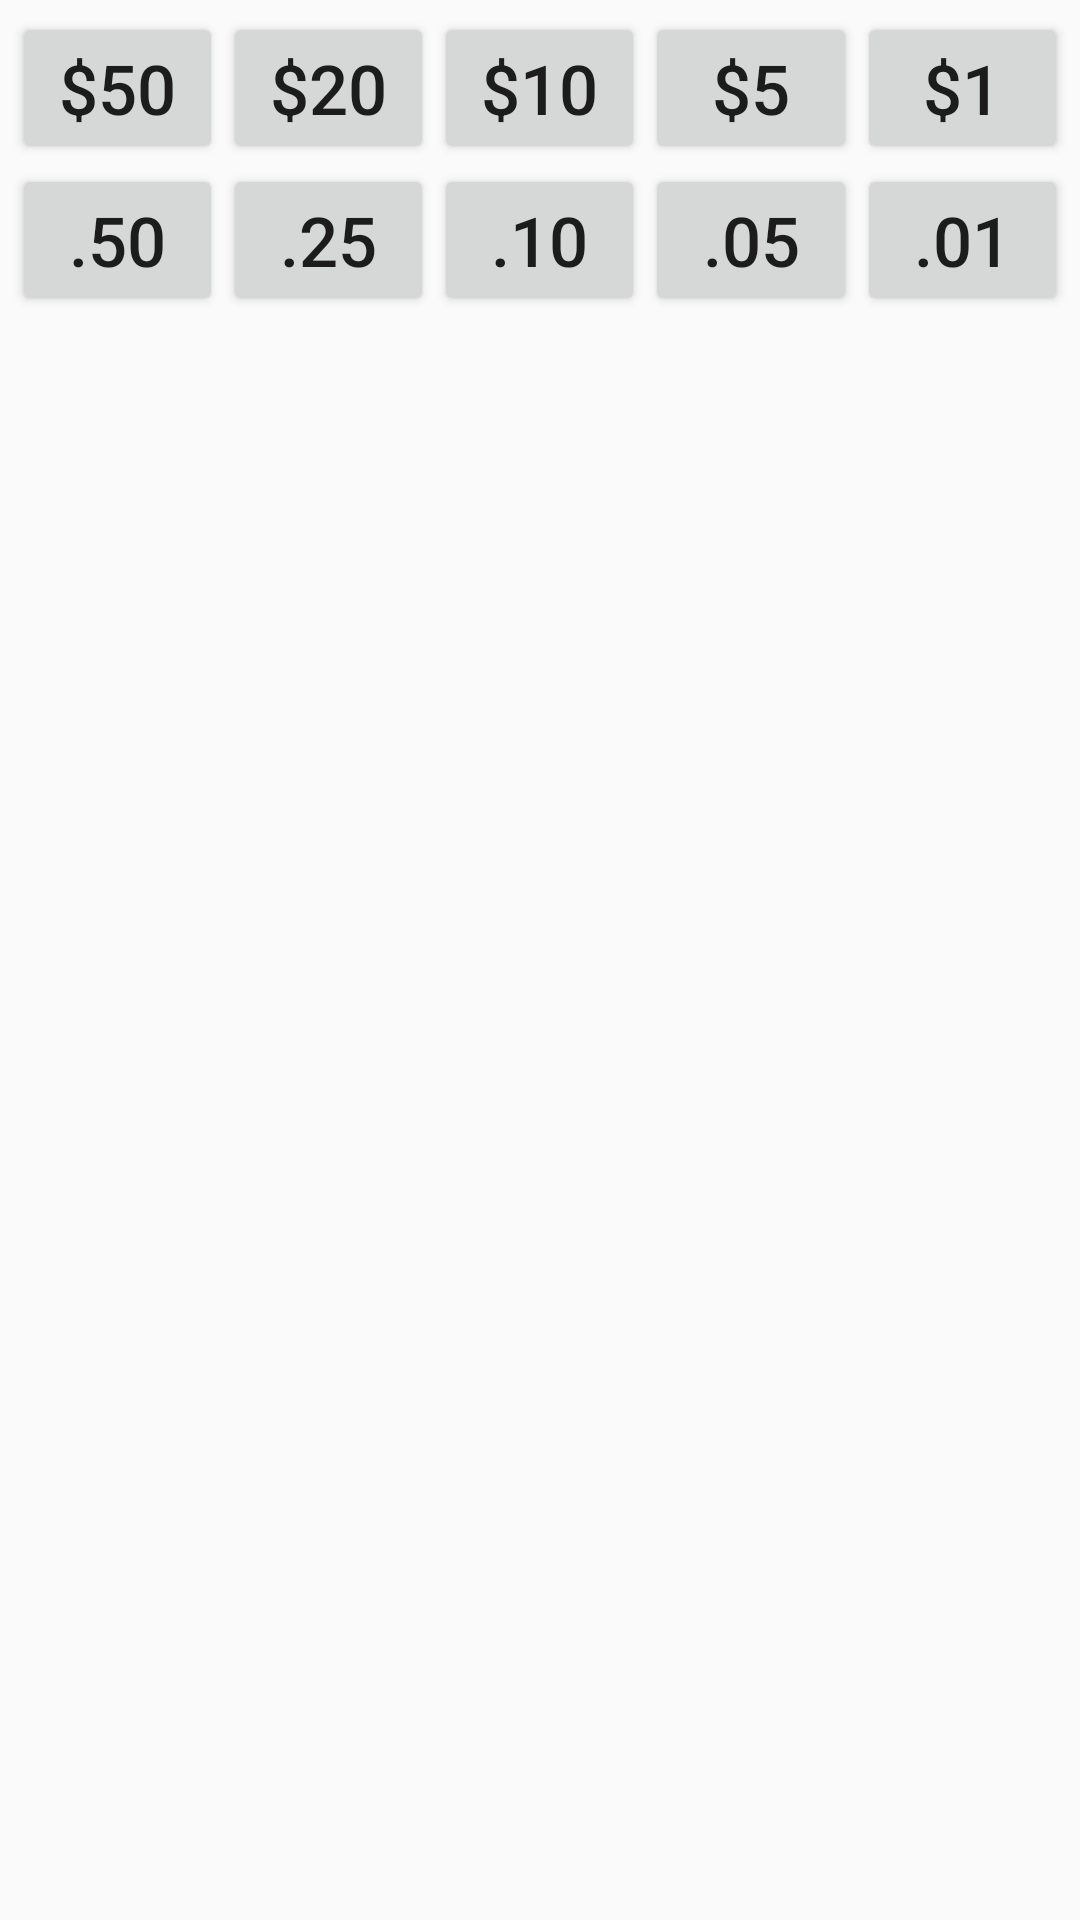

Android layout source for this screen:
<!-- AndroidManifest.xml: application theme AppTheme -->
<!-- res/layout/fragment_change_buttons.xml -->
<GridLayout xmlns:android="http://schemas.android.com/apk/res/android"
    xmlns:grid="http://schemas.android.com/apk/lib/com.example.cs3270a5.ChangeButtons"
    xmlns:tools="http://schemas.android.com/tools"
    android:layout_width="fill_parent"
    android:layout_height="fill_parent"
    android:layout_centerHorizontal="true"
    android:padding="4dp"
    android:id="@+id/layoutButtons"
    grid:alignmentMode="alignBounds"
    grid:rowOrderPreserved="false"
    grid:useDefaultMargins="true"
    tools:context=".ChangeButtons">

    <Button
        android:layout_width="0dp"
        android:layout_height="wrap_content"
        android:text="@string/fiftyD"
        android:id="@+id/button"
        android:layout_row="0"
        android:layout_column="0"
        android:layout_columnWeight="1"
        android:layout_columnSpan="1"
        android:textSize="23sp"
        android:tag="50.00"
        grid:layout_columnWeight="1"
        grid:layout_gravity="fill_horizontal"
        android:gravity="center" />

    <Button
        android:layout_width="0dp"
        android:layout_height="wrap_content"
        android:text="@string/twentyD"
        android:id="@+id/button2"
        android:layout_row="0"
        android:layout_column="1"
        android:layout_columnWeight="1"
        android:tag="20.00"
        android:textSize="23sp"
        grid:layout_columnWeight="1"
        grid:layout_gravity="fill_horizontal"
        android:gravity="center" />

    <Button
        android:layout_width="0dp"
        android:layout_height="wrap_content"
        android:text="@string/tenD"
        android:id="@+id/button3"
        android:layout_row="0"
        android:layout_column="2"
        android:layout_columnWeight="1"
        android:layout_columnSpan="1"
        android:textSize="23sp"
        android:tag="10.00"
        grid:layout_columnWeight="1"
        grid:layout_gravity="fill_horizontal"
        android:gravity="center" />

    <Button
        android:layout_width="0dp"
        android:layout_height="wrap_content"
        android:text="@string/fiveD"
        android:id="@+id/button4"
        android:layout_row="0"
        android:layout_column="3"
        android:layout_columnWeight="1"
        android:textSize="23sp"
        android:tag="5.00"
        grid:layout_columnWeight="1"
        grid:layout_gravity="fill_horizontal"
        android:gravity="center" />

    <Button
        android:layout_width="0dp"
        android:layout_height="wrap_content"
        android:text="@string/oneD"
        android:id="@+id/button5"
        android:layout_row="0"
        android:layout_column="4"
        android:layout_columnWeight="1"
        android:layout_columnSpan="1"
        android:textSize="23sp"
        android:tag="1.00"
        grid:layout_columnWeight="1"
        grid:layout_gravity="fill_horizontal"
        android:gravity="center" />

    <Button
        android:layout_width="0dp"
        android:layout_height="wrap_content"
        android:text="@string/fiftyC"
        android:id="@+id/button6"
        android:layout_row="1"
        android:layout_column="0"
        android:layout_columnWeight="1"
        android:textSize="23sp"
        android:tag="0.50"
        grid:layout_columnWeight="1"
        grid:layout_gravity="fill_horizontal"
        android:gravity="center" />

    <Button
        android:layout_width="0dp"
        android:layout_height="wrap_content"
        android:text="@string/twentyfiveC"
        android:id="@+id/button7"
        android:layout_row="1"
        android:layout_column="1"
        android:layout_columnWeight="1"
        android:textSize="23sp"
        android:tag="0.25"
        grid:layout_columnWeight="1"
        grid:layout_gravity="fill_horizontal"
        android:gravity="center" />

    <Button
        android:layout_width="0dp"
        android:layout_height="wrap_content"
        android:text="@string/tenC"
        android:id="@+id/button8"
        android:layout_row="1"
        android:layout_column="2"
        android:layout_columnWeight="1"
        android:textSize="23sp"
        android:tag="0.10"
        grid:layout_columnWeight="1"
        grid:layout_gravity="fill_horizontal"
        android:gravity="center" />

    <Button
        android:layout_width="0dp"
        android:layout_height="wrap_content"
        android:text="@string/fiveC"
        android:id="@+id/button9"
        android:layout_row="1"
        android:layout_column="3"
        android:layout_columnWeight="1"
        android:textSize="23sp"
        android:tag="0.05"
        grid:layout_columnWeight="1"
        grid:layout_gravity="fill_horizontal"
        android:gravity="center" />

    <Button
        android:layout_width="0dp"
        android:layout_height="wrap_content"
        android:text="@string/oneC"
        android:id="@+id/button10"
        android:layout_row="1"
        android:layout_column="4"
        android:layout_columnWeight="1"
        android:textSize="23sp"
        android:tag="0.01"
        grid:layout_columnWeight="1"
        grid:layout_gravity="fill_horizontal"
        android:gravity="center" />
</GridLayout>
<!-- resources referenced by this layout -->
<resources>
  <string name="fiftyC">.50</string>
  <string name="fiftyD">$50</string>
  <string name="fiveC">.05</string>
  <string name="fiveD">$5</string>
  <string name="oneC">.01</string>
  <string name="oneD">$1</string>
  <string name="tenC">.10</string>
  <string name="tenD">$10</string>
  <string name="twentyD">$20</string>
  <string name="twentyfiveC">.25</string>
  <style name="AppTheme" parent="Theme.AppCompat.Light.DarkActionBar">
          
          <item name="colorPrimary">@color/colorPrimary</item>
          <item name="colorPrimaryDark">@color/colorPrimaryDark</item>
          <item name="colorAccent">@color/colorAccent</item>
          <item name="colorControlNormal">@color/colorUnderline</item>
          <item name="colorControlActivated">@color/colorUnderline</item>
          <item name="colorControlHighlight">@color/colorUnderline</item>
      </style>
  <color name="colorPrimary">#3F51B5</color>
  <color name="colorPrimaryDark">#303F9F</color>
  <color name="colorAccent">#FF4081</color>
  <color name="colorUnderline">#008080</color>
</resources>
